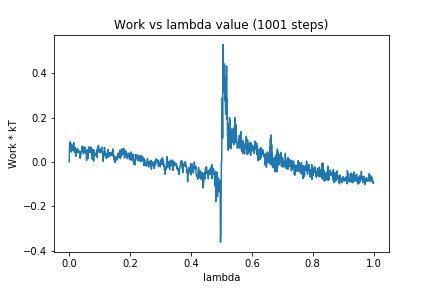

The data file committed next to this chart (first rows):
0, 0.0
1, 0.07187
2, 0.07398
3, 0.09067
4, 0.06345
5, 0.08373
6, 0.07092
7, 0.04466
8, 0.05462
9, 0.07407
10, 0.06543
11, 0.05247
12, 0.06236
13, 0.07711
14, 0.07737
15, 0.08667
16, 0.05464
17, 0.0458
18, 0.06688
19, 0.05919
20, 0.04236
21, 0.03574
22, 0.02549
23, 0.04187
24, 0.04835
25, 0.05812
26, 0.0434
27, 0.05884
28, 0.0586
29, 0.05035
30, 0.04625
31, 0.04421
32, 0.04387
33, 0.04949
34, 0.04549
35, 0.03119
36, 0.01631
37, 0.02498
38, 0.02826
39, 0.04773
40, 0.04913
41, 0.04444
42, 0.07083
43, 0.064
44, 0.04901
45, 0.0539
46, 0.06517
47, 0.03716
48, 0.06728
49, 0.04534
50, 0.05515
51, 0.06705
52, 0.0478
53, 0.04654
54, 0.0507
55, 0.04032
56, 0.04464
57, 0.006543
58, 0.05294
59, 0.05504
60, 0.03727
... 940 more rows
